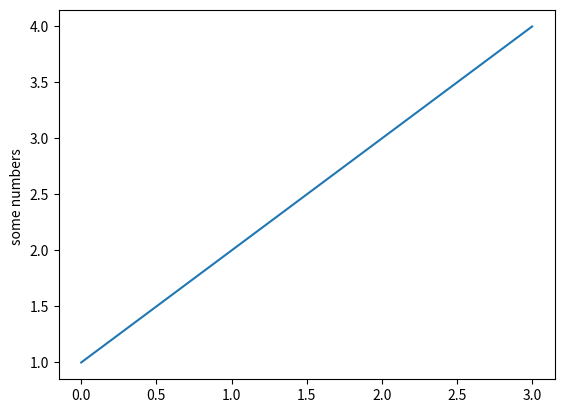
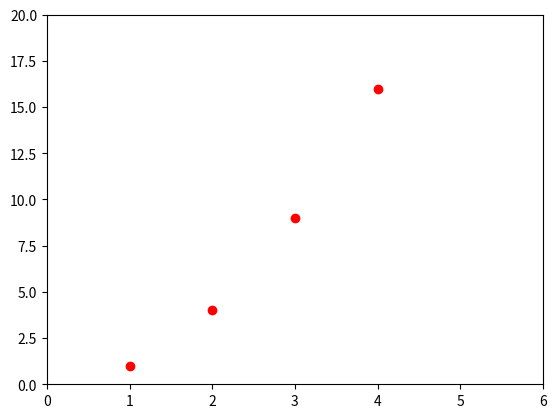
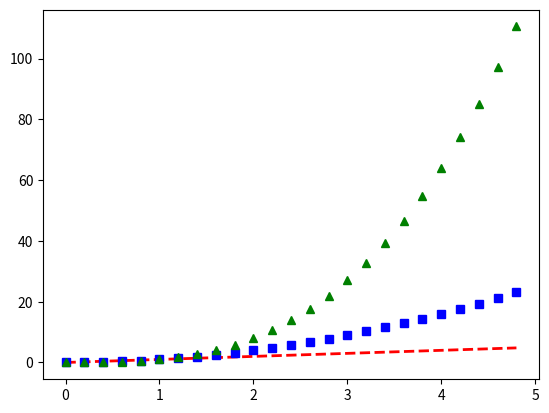
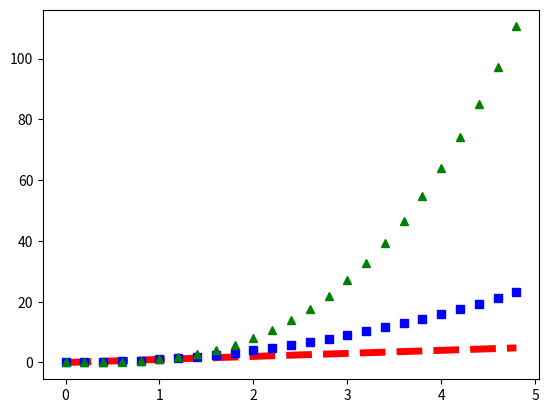
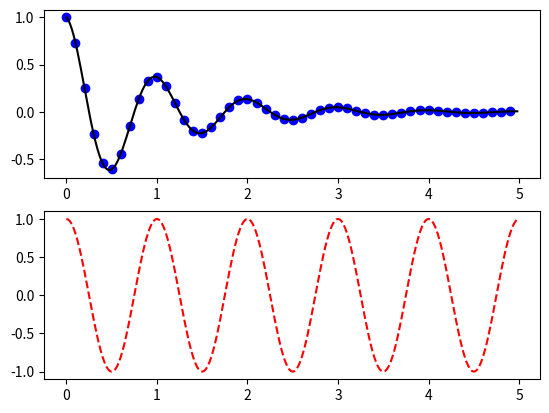
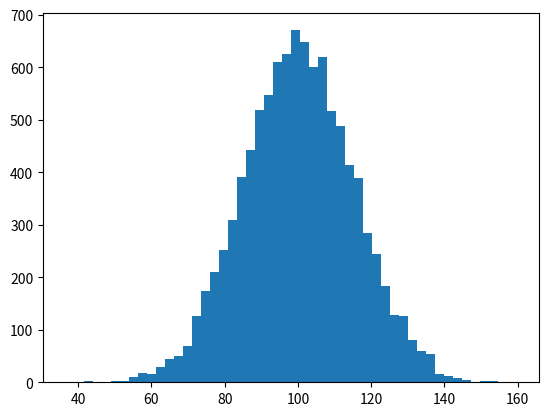

Python code for these plots, in order: (Note: this script raises an exception after producing the figures.)
import matplotlib.pyplot as plt

import numpy as np
import matplotlib as mpl
import matplotlib.image as mpimg

plt.figure(1)
plt.plot([1,2,3,4])
plt.ylabel('some numbers ')

plt.figure(2)
plt.plot([1,2,3,4], [1,4,9,16], 'ro')
plt.axis([0, 6, 0, 20])

plt.figure (3)
t = np.arange(0., 5., 0.2)
plt.plot(t, t, 'r--', t, t**2, 'bs', t, t**3, 'g^', linewidth = 2.0)

plt.figure(4)
lines = plt.plot(t, t, 'r--', t, t**2, 'bs', t, t**3, 'g^')
lines[0].set_lw(5.0)
plt.setp(lines[1])



def f(t):
    return np.exp(-t)*np.cos(2*np.pi*t)

t1 = np.arange(0.0, 5.0, 0.1)
t2 = np.arange(0.0, 5.0, 0.02)

plt.figure(6)
plt.subplot(211)
lines = plt.plot(t1, f(t1), 'bo', t2, f(t2),'k')

plt.subplot(212)
plt.plot(t2, np.cos(2*np.pi*t2), 'r--')
plt.setp(lines[0])

mu, sigma = 100, 15
x = mu + sigma * np.random.randn(10000)

#histogram
plt.figure(7)
n, bins, patches = plt.hist(x, 50, normed = 1, facecolor = 'g', alpha = 0.75)

plt.xlabel('Smarts')
plt.ylabel('Probability')
plt.title('Histogram of IQ')
t= plt.text(60, 0.025, r'$\mu=100,\ \sigma=15$')
plt.axis([40, 160, 0, 0.03])
plt.grid(True)
plt.setp(t, fontsize=18)

#using annotate
plt.figure(8)
ax = plt.subplot(111)
t = np.arange(0.0, 5.0, 0.01)
s = np.cos(2*np.pi*t)
line, = plt.plot(t, s, lw=2)
mpl.rcParams['font.size'] = 14
mpl.rc('lines',linewidth=6)
plt.annotate('local max', xy=(2,1), xytext = (3, 1.5), arrowprops = dict(facecolor='black', shrink = 0.05))
plt.ylim(-2,3)
ax.annotate('local max another command', xy=(3, 1),  xycoords='data',
            xytext=(0.8, 0.95), textcoords='axes fraction',
            arrowprops=dict(facecolor='blue', shrink=0.05),
            horizontalalignment='right', verticalalignment='top',
            )

fig = plt.figure(9)
fig.suptitle('bold figure suptitle', fontsize = 14, fontweight = 'bold')

ax = fig.add_subplot(111)
fig.subplots_adjust(top = 0.85)
ax.set_title('axes title')
ax.set_xlabel('xlabel')
ax.set_ylabel('ylabel')
ax.text(3, 8, 'boxed italics text in data coords', style = 'italic', bbox = {'facecolor':'red', 'alpha':0.5, 'pad':10})
ax.text(2, 6, r'an equation: $E=mc^2$', fontsize = 15)
ax.text(3, 2, unicode('unicode: Institut f\374r Festk\366rperphysik', 'latin-1'))

ax.text(0.95, 0.01, 'colored text in axes coords', verticalalignment ='bottom', horizontalalignment = 'right',
        transform = ax.transAxes, color = 'green', fontsize = 15)

ax.plot([2], [1], 'o')
ax.annotate('annotate', xy= (2,1) , xytext = (3,4), arrowprops = dict(facecolor='black', shrink = 0.05))

ax.axis([0, 10, 0, 10])


fig = plt.figure(10)
ax = fig.add_subplot(111, polar = True)
r = np.arange(0,1,0.001)
theta = 2*2*np.pi*r
line, = ax.plot(theta, r, color='#ee8d18', lw = 3)

ind = 800
thisr, thistheta = r[ind], theta[ind]
ax.plot([thistheta], [thisr], 'bo')
ax.annotate('a polar annotation', xy = (thistheta, thisr), xytext = (0.05, 0.05), textcoords='figure fraction', arrowprops=dict(facecolor='black', shrink = 0.05), horizontalalignment = 'left', verticalalignment = 'bottom')

import matplotlib.image as mpimg
plt.figure(11)
img=mpimg.imread('stinkbug.png')
imgplot = plt.imshow(img)
plt.figure(12)
imgplot = plt.imshow(img[:,:,0])
plt.figure(13)
imgplot = plt.imshow(img[:,:,0])
imgplot.set_cmap('hot')
plt.colorbar()
plt.figure(14)
lum_img = img[:,:,0]
plt.subplot(311)
plt.hist(lum_img.flatten(), 256, range = (0,1.0), fc='k', ec='k')
plt.subplot(312)
imgplot = plt.imshow(lum_img)
imgplot.set_cmap('spectral')
plt.subplot(313)
imgplot2 = plt.imshow(lum_img)
imgplot2.set_cmap('spectral')
imgplot2.set_clim(0.0, 0.7)


